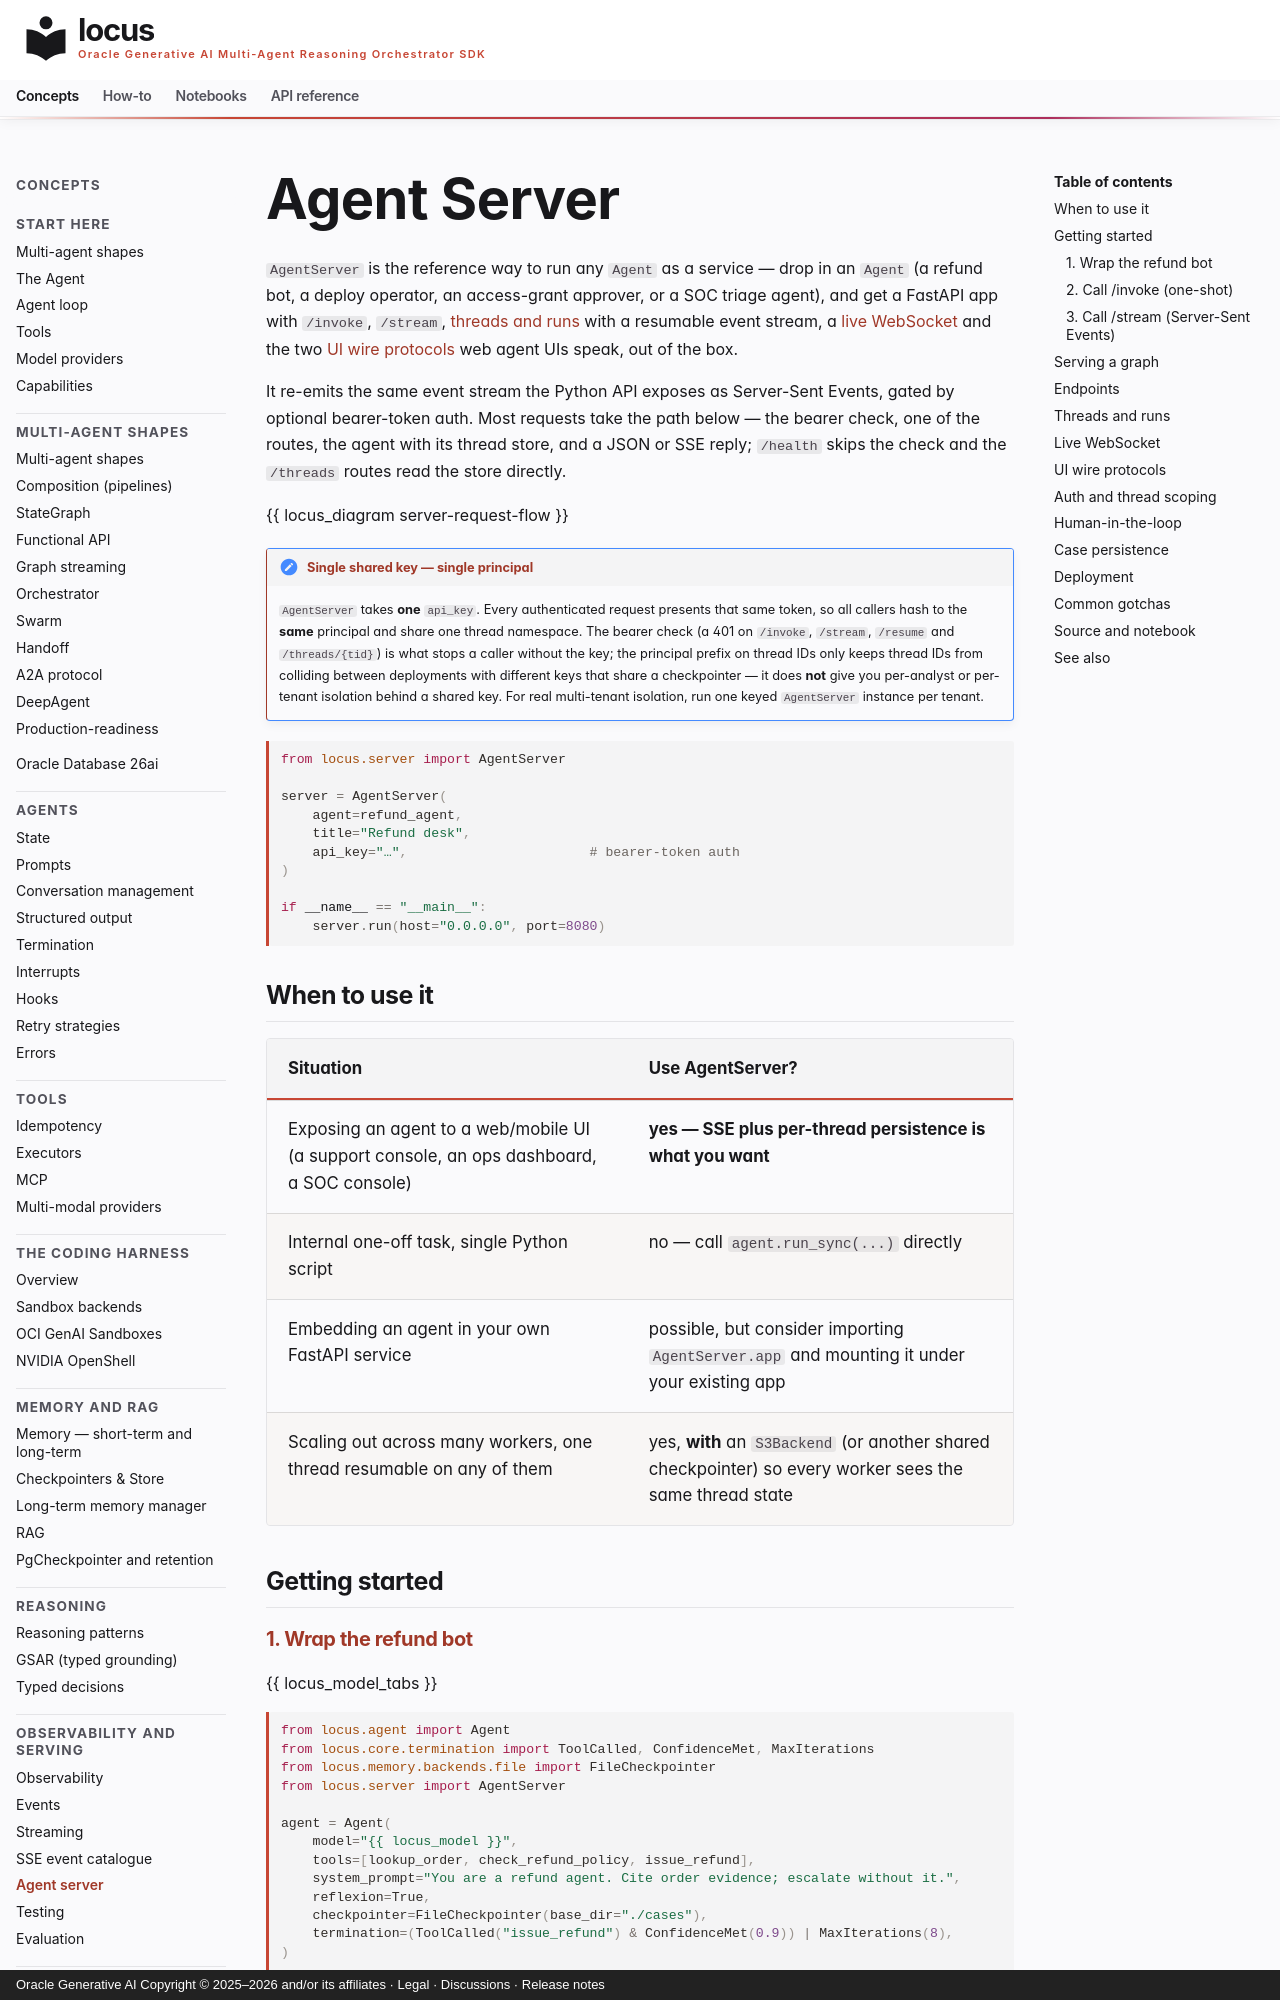

repository: oracle/locus · page: concepts/server/index.html · generator: mkdocs · copyright: Oracle Generative AI Copyright © 2025–2026 and/or its affiliates · Legal · Discussions · Release notes

# Agent Server

`AgentServer` is the reference way to run any `Agent` as a service — drop in an `Agent` (a refund bot, a deploy operator, an access-grant approver, or a SOC triage agent), and get a FastAPI app with `/invoke`, `/stream`, [threads and runs](#threads-and-runs) with a resumable event stream, a [live WebSocket](#live-websocket) and the two [UI wire protocols](#ui-wire-protocols) web agent UIs speak, out of the box.

It re-emits the same event stream the Python API exposes as Server-Sent Events, gated by optional bearer-token auth. Most requests take the path below — the bearer check, one of the routes, the agent with its thread store, and a JSON or SSE reply; `/health` skips the check and the `/threads` routes read the store directly.

{{ locus_diagram server-request-flow }}

!!! note "Single shared key — single principal"
    `AgentServer` takes **one** `api_key`. Every authenticated request
    presents that same token, so all callers hash to the **same**
    principal and share one thread namespace. The bearer check (a 401 on
    `/invoke`, `/stream`, `/resume` and `/threads/{tid}`) is what stops a caller
    without the key; the principal prefix on thread IDs only keeps
    thread IDs from colliding between deployments with different keys
    that share a checkpointer — it does **not** give you per-analyst or
    per-tenant isolation behind a shared key. For real multi-tenant
    isolation, run one keyed `AgentServer` instance per tenant.

```python
from locus.server import AgentServer

server = AgentServer(
    agent=refund_agent,
    title="Refund desk",
    api_key="…",                       # bearer-token auth
)

if __name__ == "__main__":
    server.run(host="0.0.0.0", port=8080)
```

## When to use it

| Situation | Use AgentServer? |
|---|---|
| Exposing an agent to a web/mobile UI (a support console, an ops dashboard, a SOC console) | **yes — SSE plus per-thread persistence is what you want** |
| Internal one-off task, single Python script | no — call `agent.run_sync(...)` directly |
| Embedding an agent in your own FastAPI service | possible, but consider importing `AgentServer.app` and mounting it under your existing app |
| Scaling out across many workers, one thread resumable on any of them | yes, **with** an `S3Backend` (or another shared checkpointer) so every worker sees the same thread state |

## Getting started

### 1. Wrap the refund bot

{{ locus_model_tabs }}

```python
from locus.agent import Agent
from locus.core.termination import ToolCalled, ConfidenceMet, MaxIterations
from locus.memory.backends.file import FileCheckpointer
from locus.server import AgentServer

agent = Agent(
    model="{{ locus_model }}",
    tools=[lookup_order, check_refund_policy, issue_refund],
    system_prompt="You are a refund agent. Cite order evidence; escalate without it.",
    reflexion=True,
    checkpointer=FileCheckpointer(base_dir="./cases"),
    termination=(ToolCalled("issue_refund") & ConfidenceMet(0.9)) | MaxIterations(8),
)

server = AgentServer(agent=agent, api_key="…")
server.run(host="0.0.0.0", port=8080)
```
